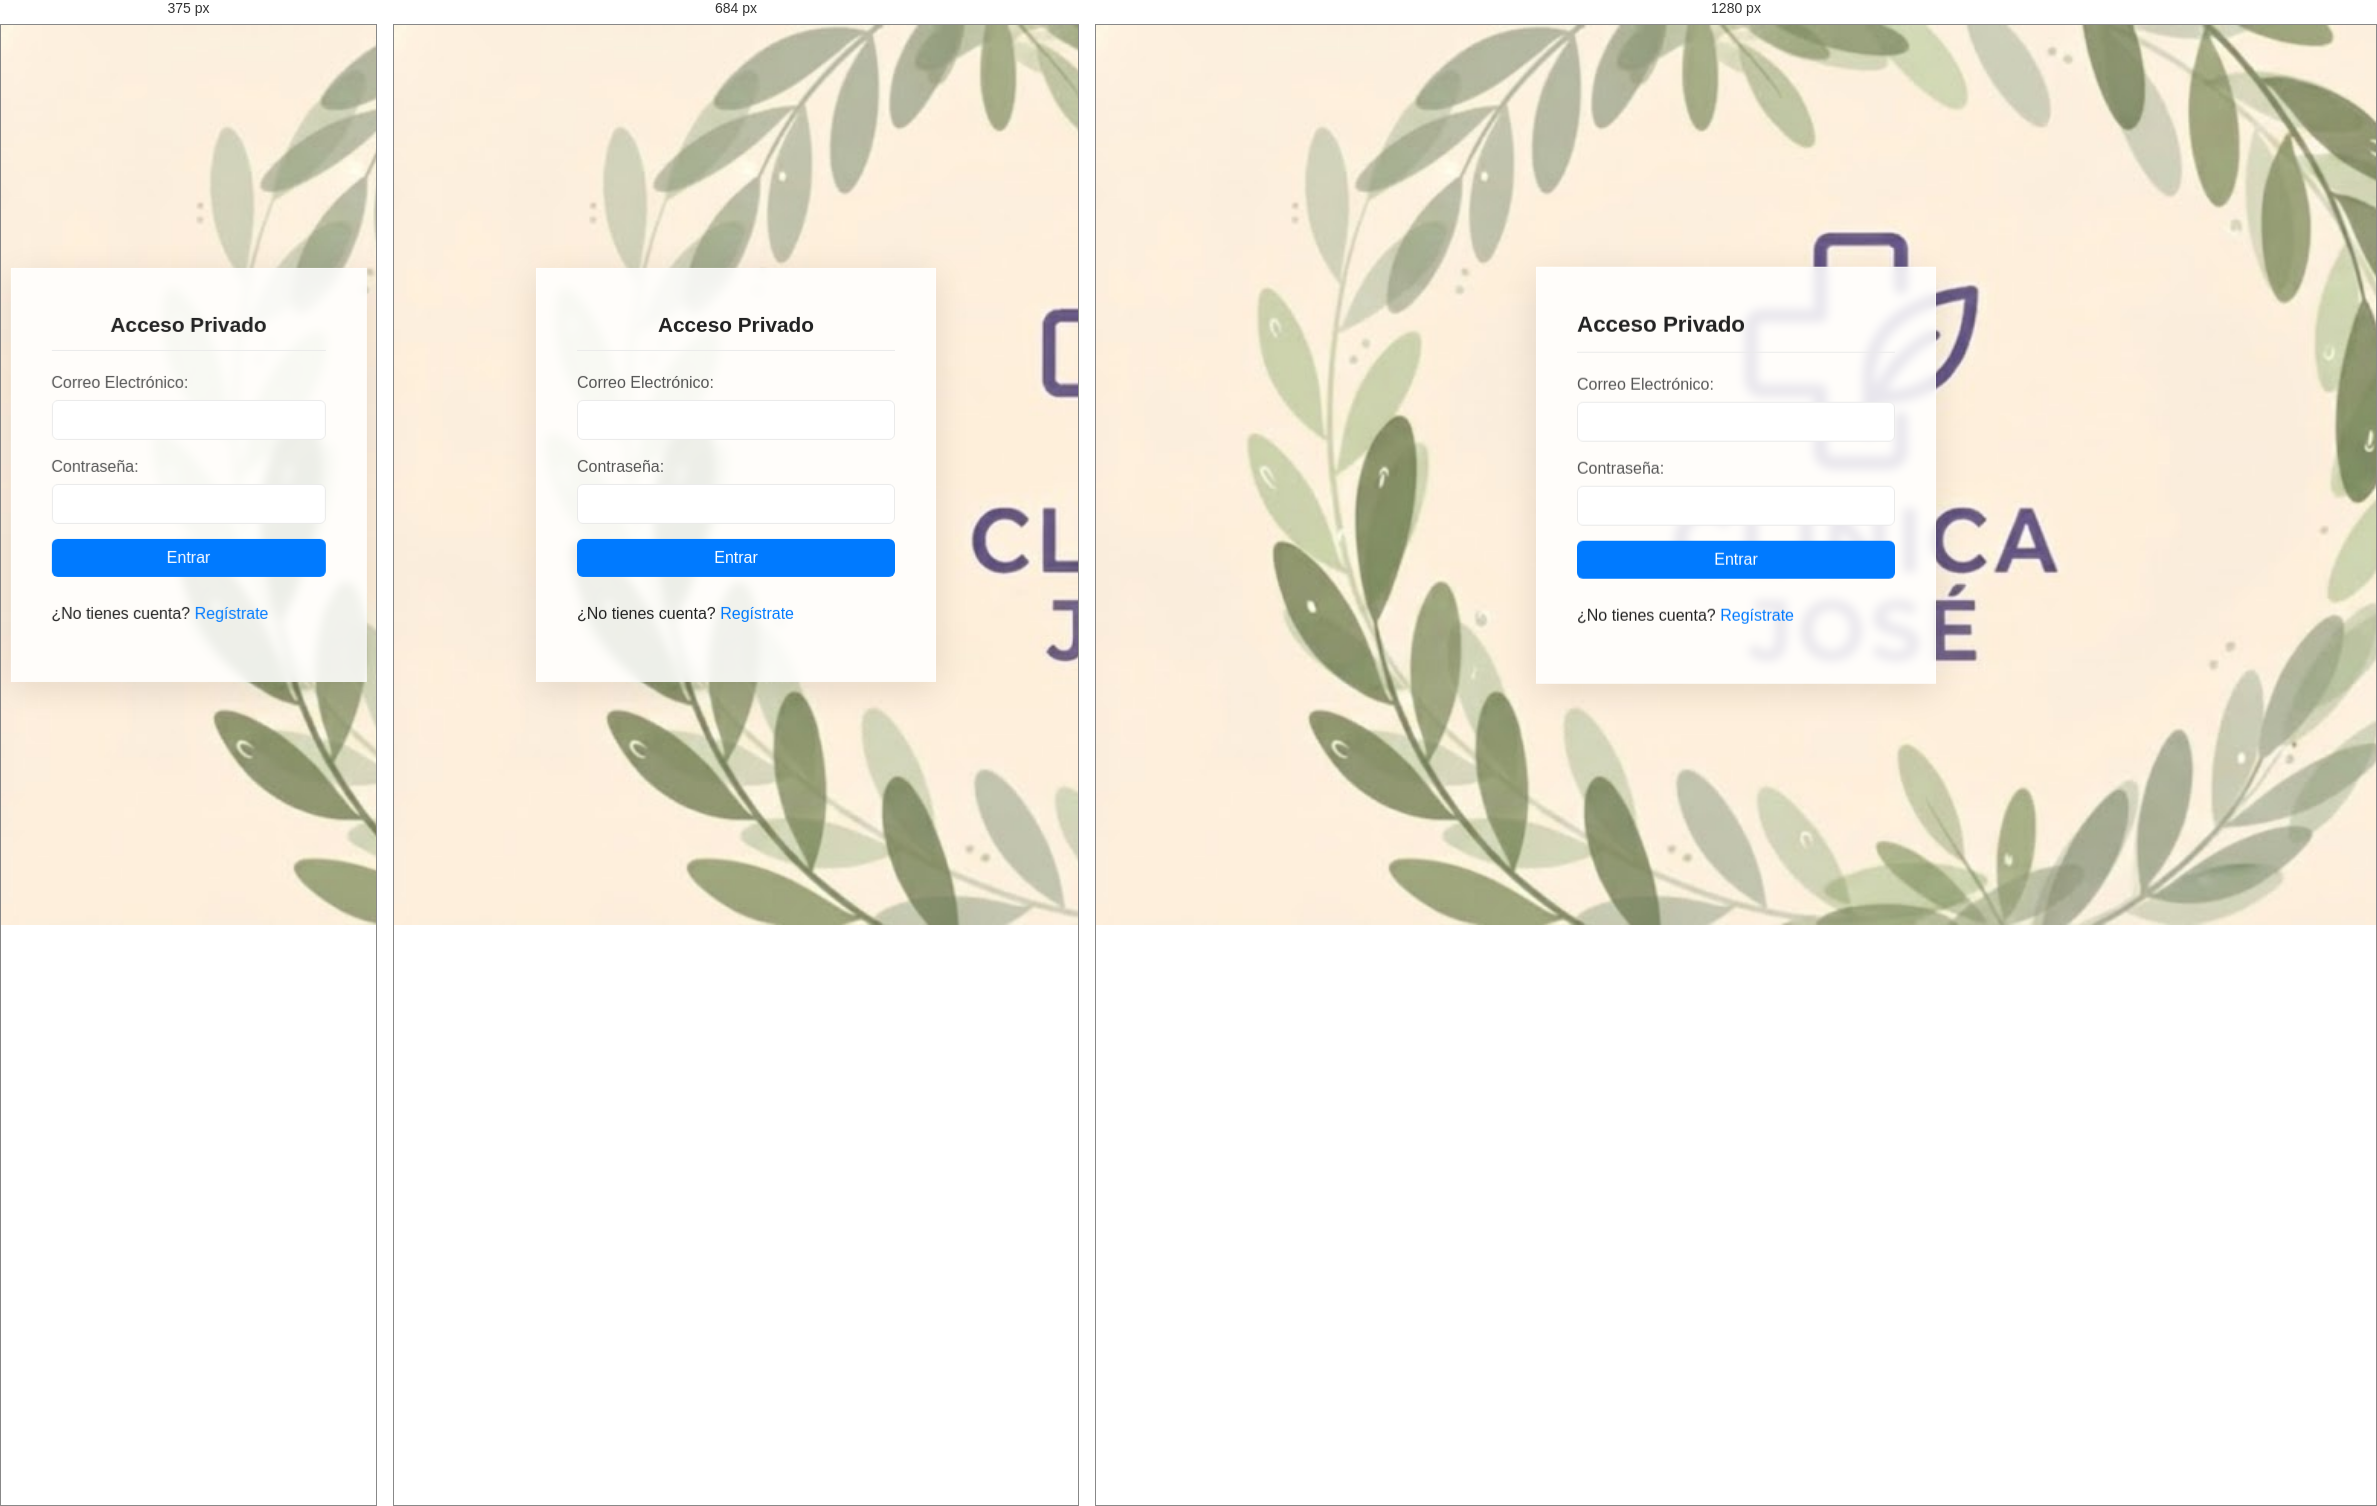
Rendered at 375 px, 684 px and 1280 px, left to right.

<!-- file: login.html -->
<!DOCTYPE html>
<html lang="es">
<head>
    <meta charset="UTF-8">
    <meta name="viewport" content="width=device-width, initial-scale=1.0">
    <title>Iniciar Sesión</title>
    <link rel="stylesheet" href="/estilos.css">
</head>
<body class="auth-page">
    <main>
        <h2>Acceso Privado</h2>
        <form id="login-form">
            <div>
                <label for="email">Correo Electrónico:</label>
                <input type="email" id="email" required>
            </div>
            <div>
                <label for="password">Contraseña:</label>
                <input type="password" id="password" required>
            </div>
            <button type="submit">Entrar</button>
        </form>
        <p id="message"></p>
        <p>¿No tienes cuenta? <a href="/admin/register.html">Regístrate</a></p>
    </main>

    <script src="/admin/auth.js"></script>
</body>
</html>

/* @media block from estilos.css */
@media (min-width: 600px) {
    #producto-form, #paciente-form { grid-template-columns: 1fr 1fr; }
    #paciente-form div[style*="grid-column"] { grid-column: 1 / -1; }
}

/* @media block from estilos.css */
@media (max-width: 768px) {
    header, main { width: 95%; margin: 15px auto; padding: 0; }
    
    /* Ajuste del header en móviles */
    header { 
        flex-direction: column; 
        gap: 15px; 
        padding: 20px 15px;
        text-align: center;
    }
    
    /* Los botones se apilan y ocupan todo el ancho */
    .header-buttons {
        flex-direction: column;
        width: 100%;
    }
    .header-buttons button {
        width: 100%;
    }

    .header-content { flex-direction: column; text-align: center; gap: 10px; }
    header nav { display: flex; flex-direction: column; width: 100%; gap: 10px; }
    header nav a { display: block; width: 100%; text-align: center; padding: 12px; background-color: var(--color-gris); border: 1px solid var(--color-borde); border-radius: var(--radio-borde); margin: 0; }
    .btn-admin-login { width: 100%; text-align: center; display: block; margin-top: 5px; }
    h1 { font-size: 1.5em; } h2 { font-size: 1.3em; text-align: center; } p { font-size: 1em; }
    .bienvenida-contenido { flex-direction: column; text-align: center; }
    .testimonios-grid { grid-template-columns: 1fr !important; }
    .contacto-grid { flex-direction: column; }
}